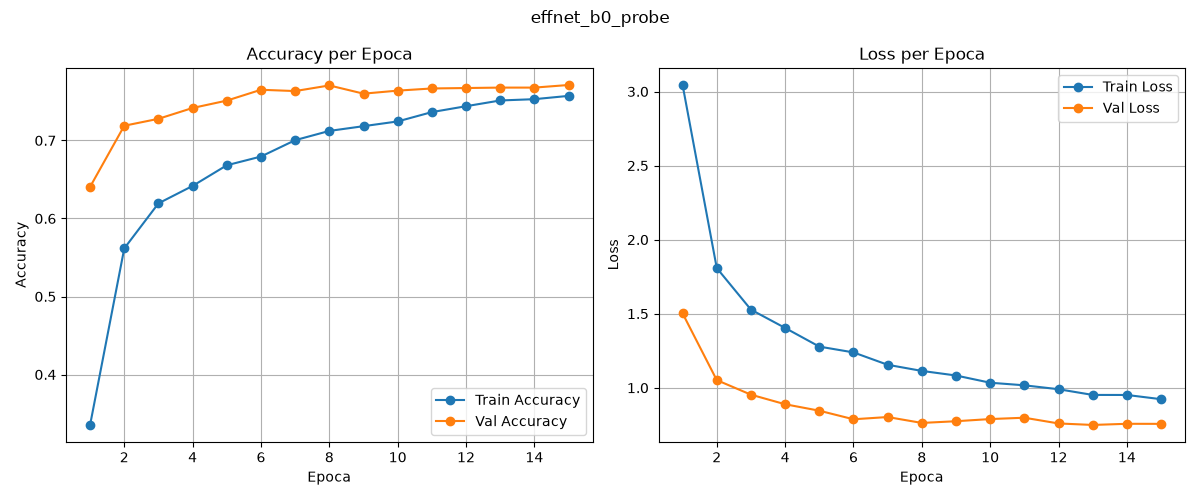

The file beside this chart, header and first rows:
epoch, train_loss, train_acc, val_loss, val_acc
1, 3.044, 0.3354, 1.502, 0.6406
2, 1.808, 0.5617, 1.052, 0.7189
3, 1.528, 0.6194, 0.9536, 0.7278
4, 1.404, 0.6418, 0.8889, 0.7417
5, 1.278, 0.6682, 0.8454, 0.7511
6, 1.239, 0.6794, 0.7876, 0.765
7, 1.155, 0.7004, 0.8026, 0.7633
8, 1.114, 0.7123, 0.7628, 0.7706
9, 1.083, 0.7183, 0.7743, 0.76
10, 1.034, 0.7244, 0.789, 0.7639
11, 1.017, 0.7364, 0.798, 0.7667
12, 0.9904, 0.7439, 0.7593, 0.7672
13, 0.9519, 0.7513, 0.7492, 0.7678
14, 0.9516, 0.7529, 0.757, 0.7678
15, 0.9231, 0.7572, 0.7566, 0.7711
